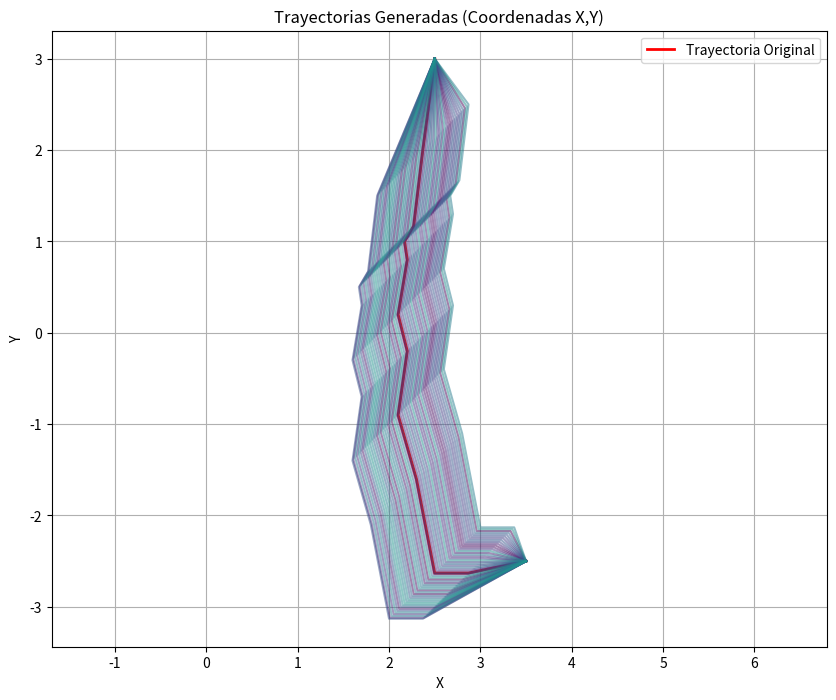
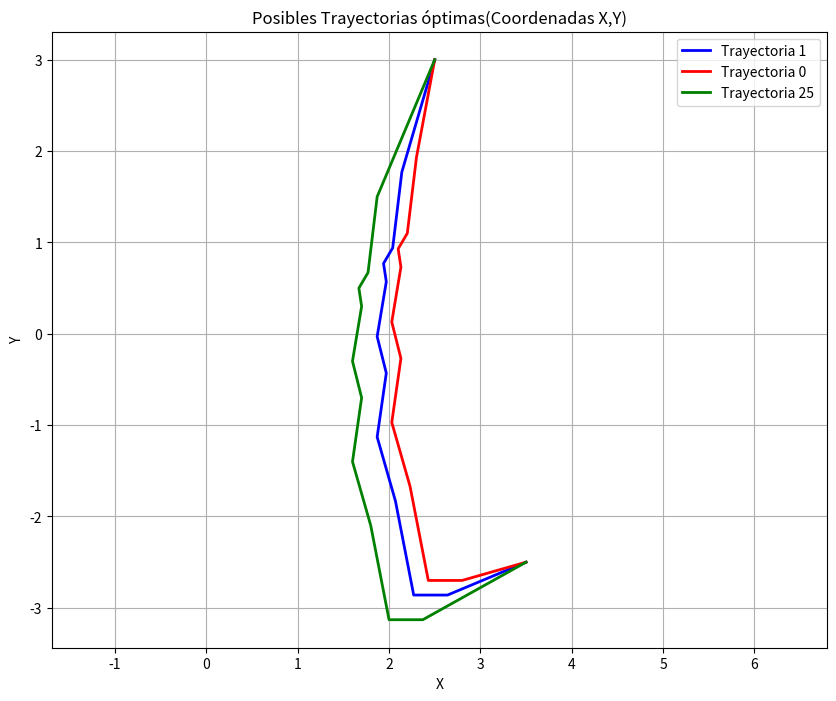

These charts were generated, in order, by the following Python code:
import numpy as np
import matplotlib.pyplot as plt


def generar_trayectorias(waypoints, num_trayectorias, incremento):
# Se usa el set para almacenar trayectorias únicas
    trayectorias = set()

    for i in range(num_trayectorias):
        nueva_trayectoria = []
        
        # Alternar entre incremento positivo y negativo
        signo = (-1) ** i
        
        for j, wp in enumerate(waypoints):
            if j == 0 or j == len(waypoints) - 1:
                # Mantener el waypoint inicial y final igual
                nueva_trayectoria.append(wp)
            else:
                # Variar solo los puntos intermedios con límite de 1
                desplazamiento_x = signo * min(incremento * i, 0.5)  # Se limita el cambio a 0.5 para no alejar mucho los puntos
                desplazamiento_y = signo * min(incremento * i, 0.5)  
                new_wp = np.array([wp[0] + desplazamiento_x, wp[1] + desplazamiento_y, wp[2]])  # Mantener z constante
                nueva_trayectoria.append(new_wp)
        
        # Convertir la trayectoria a tupla para agregarla al set (evita duplicados)
        trayectorias.add(tuple(map(tuple, nueva_trayectoria)))

    # Convertir el set en lista
    return list(trayectorias)

# Trayectoria original
waypoints = [
	np.array([3.50, -2.50, 0.00]),  # Waypoint 1
	np.array([2.87, -2.63, 10.00]),  # Waypoint 2
	np.array([2.50, -2.63, 20.00]),  # Waypoint 3
	np.array([2.50, -2.63, 40.00]),  # Waypoint 3
	np.array([2.50, -2.63, 60.00]),  # Waypoint 3
	np.array([2.30, -1.60, 60.00]),  # Waypoint 3
	np.array([2.10, -0.90, 60.00]),  # Waypoint 6
	np.array([2.10, -0.90, 80.00]),  # Waypoint 6
	np.array([2.2, -0.20, 85.00]),  # Waypoint 6
	np.array([2.2, -0.20, 90.00]),  # Waypoint 6
	np.array([2.1, 0.2, 90.00]),  # Waypoint 6
	np.array([2.2, 0.8, 85.00]),  # Waypoint 6
	np.array([2.17, 1.0, 85.00]),  # Waypoint 6
        np.array([2.27, 1.17, 85.00]),  # Waypoint 27
        np.array([2.37, 2.00, 85.00]),  # Waypoint 29
        np.array([2.50, 3.00, 85.00]),  # Waypoint 30
]





# Número de trayectorias a generar
num_trayectorias = 100

# Incremento por iteración en las coordenadas x e y
incremento = 0.01

trayectorias = generar_trayectorias(waypoints,num_trayectorias,incremento)

# Contar el número de trayectorias únicas
numero_trayectorias_unicas = len(trayectorias)

# Mostrar el resultado
print(f"Número de trayectorias únicas: {numero_trayectorias_unicas}")

# Graficar todas las trayectorias en 2D
plt.figure(figsize=(10, 8))

# Ploteo de la trayectoria original en rojo
trayectoria_original = np.array(waypoints)
plt.plot(trayectoria_original[:, 0], trayectoria_original[:, 1], color='red', label='Trayectoria Original', linewidth=2)

# Color para las trayectorias generadas
colors = plt.cm.viridis(np.linspace(0, 1, num_trayectorias))

# Ploteo de cada trayectoria generada
for i, trayectoria in enumerate(trayectorias):
    trayectoria = np.array(trayectoria)
    plt.plot(trayectoria[:, 0], trayectoria[:, 1], color=colors[i], alpha=0.5)

# Configuración del gráfico
plt.xlabel('X')
plt.ylabel('Y')
plt.title('Trayectorias Generadas (Coordenadas X,Y)')
plt.grid()
plt.axis('equal')  # Para mantener la proporción
plt.legend()  # Agregar leyenda para la trayectoria original
plt.show()


# Extraer las trayectorias óptimas
trayectoria_4 = np.array(trayectorias[2])
trayectoria_0 = np.array(trayectorias[0])
trayectoria_51 = np.array(trayectorias[25])

# Graficar dicha trayectoria
plt.figure(figsize=(10, 8))
plt.plot(trayectoria_4[:, 0], trayectoria_4[:, 1], color='blue', label='Trayectoria 1', linewidth=2)
plt.plot(trayectoria_0[:, 0], trayectoria_0[:, 1], color='red', label='Trayectoria 0', linewidth=2)
plt.plot(trayectoria_51[:, 0], trayectoria_51[:, 1], color='green', label='Trayectoria 25', linewidth=2)
plt.xlabel('X')
plt.ylabel('Y')
plt.title('Posibles Trayectorias óptimas(Coordenadas X,Y)')
plt.grid()
plt.axis('equal')  # Para mantener la proporción
plt.legend()
plt.show()
